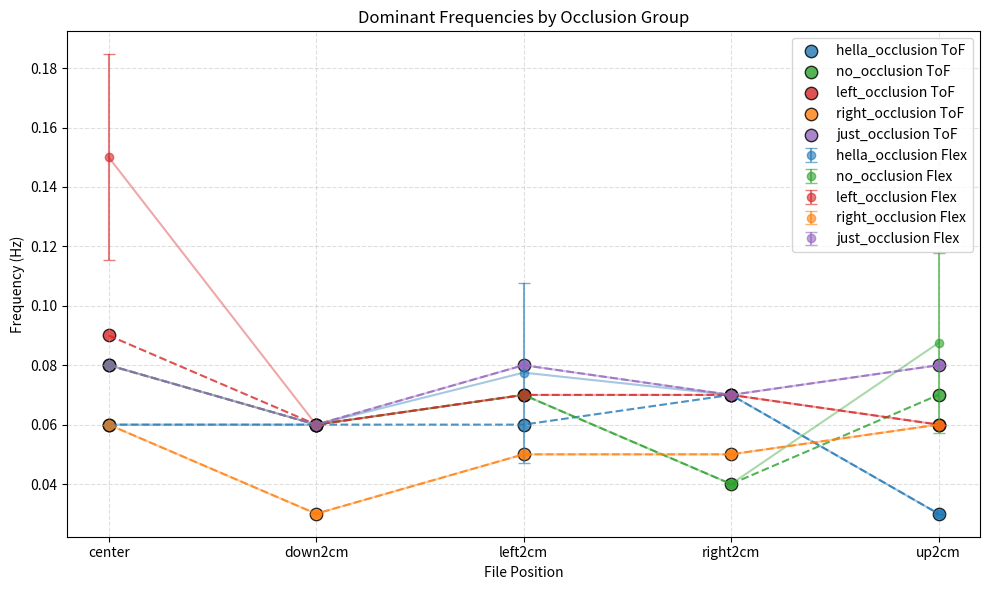

Generate this figure with matplotlib:
import numpy as np
import matplotlib.pyplot as plt

# Data
data = {
    'hella_occlusion': {
        'flex': {
            'center': [0.06, 0.06, 0.06, 0.06],
            'down2cm': [0.06, 0.06, 0.06, 0.06],
            'left2cm': [0.13, 0.06, 0.06, 0.06],
            'right2cm': [0.07, 0.07, 0.07, 0.07],
            'up2cm': [0.03, 0.03, 0.03, 0.03]
        },
        'tof': {
            'center': 0.06,
            'down2cm': 0.06,
            'left2cm': 0.06,
            'right2cm': 0.07,
            'up2cm': 0.03
        }
    },
    'no_occlusion': {
        'flex': {
            'center': [0.08]*4,
            'down2cm': [0.06]*4,
            'left2cm': [0.07]*4,
            'right2cm': [0.04]*4,
            'up2cm': [0.14, 0.07, 0.07, 0.07]
        },
        'tof': {
            'center': 0.08,
            'down2cm': 0.06,
            'left2cm': 0.07,
            'right2cm': 0.04,
            'up2cm': 0.07
        }
    },
    'left_occlusion': {
        'flex': {
            'center': [0.17, 0.17, 0.17, 0.09],
            'down2cm': [0.06]*4,
            'left2cm': [0.07]*4,
            'right2cm': [0.07]*4,
            'up2cm': [0.06]*4
        },
        'tof': {
            'center': 0.09,
            'down2cm': 0.06,
            'left2cm': 0.07,
            'right2cm': 0.07,
            'up2cm': 0.06
        }
    },
    'right_occlusion': {
        'flex': {
            'center': [0.06]*4,
            'down2cm': [0.03]*4,
            'left2cm': [0.05]*4,
            'right2cm': [0.05]*4,
            'up2cm': [0.06]*4
        },
        'tof': {
            'center': 0.06,
            'down2cm': 0.03,
            'left2cm': 0.05,
            'right2cm': 0.05,
            'up2cm': 0.06
        }
    },
    'just_occlusion': {
        'flex': {
            'center': [0.08]*4,
            'down2cm': [0.06]*4,
            'left2cm': [0.08]*4,
            'right2cm': [0.07]*4,
            'up2cm': [0.08]*4
        },
        'tof': {
            'center': 0.08,
            'down2cm': 0.06,
            'left2cm': 0.08,
            'right2cm': 0.07,
            'up2cm': 0.08
        }
    }
}

# Plot
positions = ['center', 'down2cm', 'left2cm', 'right2cm', 'up2cm']
x_map = {pos: i for i, pos in enumerate(positions)}

colors = {
    'hella_occlusion': 'tab:blue',
    'no_occlusion': 'tab:green',
    'left_occlusion': 'tab:red',
    'right_occlusion': 'tab:orange',
    'just_occlusion': 'tab:purple'
}

plt.figure(figsize=(10,6))

for group, group_data in data.items():
    color = colors[group]

    # collect Flex means for line
    flex_x = []
    flex_y = []

    # collect ToF values for line
    tof_x = []
    tof_y = []

    for pos in positions:
        # Flex channels -> plot mean with error bar
        y_vals = np.array(group_data['flex'][pos])
        mean = np.mean(y_vals)
        std = np.std(y_vals)

        x = x_map[pos]
        plt.errorbar(x, mean, yerr=std, fmt='o', color=color, alpha=0.6,
                     label=f"{group} Flex" if pos=='center' else "", capsize=4)

        flex_x.append(x)
        flex_y.append(mean)
        
        # ToF sensor (single value)
        tof_val = group_data['tof'][pos]
        plt.scatter(x, tof_val, color=color, edgecolors='k', alpha=0.8,
                    label=f"{group} ToF" if pos=='center' else "", marker='o', s=80)

        tof_x.append(x)
        tof_y.append(tof_val)

    # connect Flex means
    plt.plot(flex_x, flex_y, color=color, alpha=0.4, linestyle='-')

    # connect ToF values
    plt.plot(tof_x, tof_y, color=color, alpha=0.8, linestyle='--')

plt.xticks(list(x_map.values()), positions)
plt.ylabel('Frequency (Hz)')
plt.xlabel('File Position')
plt.title('Dominant Frequencies by Occlusion Group')
plt.grid(True, linestyle='--', alpha=0.4)
plt.legend()
plt.tight_layout()
plt.show()
